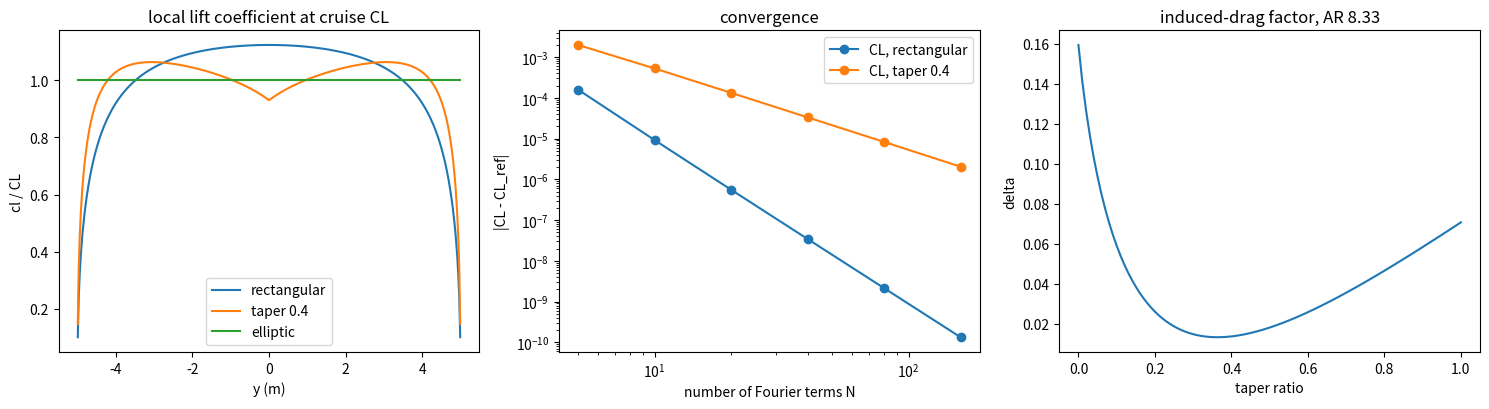

Write the Python code that produced this figure.
"""P10.10 Prandtl Lifting-Line Theory: reference solution.

What lift-curve slope, span efficiency and induced drag does the reference trainer's rectangular
wing have, and how do taper, aspect ratio and twist change them? This module solves Prandtl's
lifting-line equation by Glauert's Fourier-series collocation:

* the span is y = -(b/2) cos(theta), and the circulation a sine series
  Gamma(theta) = 2 b V sum A_n sin(n theta);
* the monoplane equation at collocation stations theta_i,
  sum_n A_n sin(n theta_i) (mu_i n + sin theta_i) = mu_i (alpha_i - alpha_L0,i) sin theta_i,
  mu = a0 c / (4 b), with alpha_i = alpha + twist(y), is a square linear system for the A_n;
* CL = pi AR A_1, CDi = pi AR sum n A_n^2 = CL^2 (1 + delta)/(pi AR), e = 1/(1 + delta),
  delta = sum_{n>=2} n (A_n/A_1)^2, and the lift-curve slope defines Glauert's tau:
  CL_alpha = a0 / (1 + (a0/(pi AR))(1 + tau)).

Checks: an elliptic chord gives A_n = 0 for n > 1, e = 1 and CL = a0 alpha/(1 + a0/(pi AR)) exactly;
collocation convergence with the observed order; a symmetric wing has no even coefficients and a
symmetric span load.

Conventions (P10 brief): y to starboard, alpha and twist positive nose-up (washout = negative tip
twist), all angles in radians inside the functions, CL and CDi on the reference area S = int c dy.

Run:  python solution.py [out_dir]     (prints the lesson's numbers, writes lifting_line.png)
Test: AEFS_IMPL=solution pytest curriculum/phase-10/lesson-10-prandtl-lifting-line
"""
from __future__ import annotations

import sys
from dataclasses import dataclass, field
from pathlib import Path
from typing import Callable

import numpy as np

RHO = 1.225                       # kg/m^3, ISA sea level
G = 9.81                          # m/s^2
TRAINER = dict(mass=750.0, S=12.0, b=10.0, c=1.2, V_cruise=55.0)
A0_THIN = 2 * np.pi               # thin-airfoil lift slope per rad (P10.04)
ALPHA_L0_2412 = np.radians(-2.0772)   # thin-airfoil zero-lift angle of the NACA 2412 mean line (P10.04, P10.07)


# =============================================================== given helpers

@dataclass
class Wing:
    """Given: a straight (unswept) wing for lifting-line analysis. chord, twist and alpha_L0 are
    functions of the spanwise station y in [-b/2, b/2] (twist and alpha_L0 in radians); a0 is the
    section lift slope per radian (a number, or a function of y)."""
    b: float
    chord: Callable[[np.ndarray], np.ndarray]
    twist: Callable[[np.ndarray], np.ndarray] = field(default=lambda y: np.zeros_like(np.asarray(y, dtype=float)))
    alpha_L0: Callable[[np.ndarray], np.ndarray] = field(default=lambda y: np.zeros_like(np.asarray(y, dtype=float)))
    a0: float | Callable[[np.ndarray], np.ndarray] = A0_THIN

    def area(self, n: int = 20001) -> float:
        """Reference area S = int c dy (Simpson-free: trapezoid on a fine cosine grid)."""
        th = np.linspace(0.0, np.pi, n)
        y = -0.5 * self.b * np.cos(th)
        return float(np.trapezoid(self.chord(y) * 0.5 * self.b * np.sin(th), th))

    def aspect_ratio(self) -> float:
        """AR = b^2 / S."""
        return self.b ** 2 / self.area()

    def a0_at(self, y: np.ndarray) -> np.ndarray:
        """Section lift slope at y."""
        return self.a0(y) if callable(self.a0) else np.full_like(np.asarray(y, dtype=float), self.a0)


def rectangular_wing(b: float, c: float, **kw) -> Wing:
    """Given: constant chord c."""
    return Wing(b, lambda y: np.full_like(np.asarray(y, dtype=float), c), **kw)


def tapered_wing(b: float, S: float, taper: float, **kw) -> Wing:
    """Given: straight-tapered planform of area S and taper ratio lambda = c_tip/c_root:
    c(y) = c_r (1 - (1 - lambda) |2y/b|), c_r = 2 S/(b (1 + lambda))."""
    cr = 2 * S / (b * (1 + taper))
    return Wing(b, lambda y: cr * (1 - (1 - taper) * np.abs(2 * np.asarray(y) / b)), **kw)


def elliptic_wing(b: float, S: float, **kw) -> Wing:
    """Given: elliptic planform of area S: c(y) = c0 sqrt(1 - (2y/b)^2), c0 = 4 S/(pi b)."""
    c0 = 4 * S / (np.pi * b)
    return Wing(b, lambda y: c0 * np.sqrt(np.clip(1 - (2 * np.asarray(y) / b) ** 2, 0, None)), **kw)


def linear_twist(b: float, tip_twist: float) -> Callable[[np.ndarray], np.ndarray]:
    """Given: twist growing linearly from 0 at the root to tip_twist (rad) at the tips."""
    return lambda y: tip_twist * np.abs(2 * np.asarray(y) / b)


# =============================================================== the solver (learner)

def collocation_points(N: int, symmetric: bool) -> np.ndarray:
    """Collocation angles. Symmetric case (odd n only, half-span): theta_i = i pi/(2N), i = 1..N, the
    last one at the root. General case (all n): theta_i = i pi/(N + 1), i = 1..N."""
    i = np.arange(1, N + 1)
    return i * np.pi / (2 * N) if symmetric else i * np.pi / (N + 1)


def solve_monoplane(wing: Wing, alpha: float, N: int = 40, symmetric: bool = True) -> dict:
    """Glauert's collocation solution of the monoplane equation. Unknowns A_n for n = 1, 3, 5, ...
    (N of them) if symmetric, else n = 1..N. Returns dict(n, A, theta (collocation))."""
    n = 2 * np.arange(N) + 1 if symmetric else np.arange(1, N + 1)
    th = collocation_points(N, symmetric)
    y = -0.5 * wing.b * np.cos(th)
    mu = wing.a0_at(y) * wing.chord(y) / (4 * wing.b)
    S = np.sin(np.outer(th, n))
    M = S * (mu[:, None] * n[None, :] + np.sin(th)[:, None])
    rhs = mu * (alpha + wing.twist(y) - wing.alpha_L0(y)) * np.sin(th)
    return dict(n=n, A=np.linalg.solve(M, rhs), theta=th)


def wing_coefficients(wing: Wing, sol: dict) -> dict:
    """CL = pi AR A_1, CDi = pi AR sum n A_n^2, delta = sum_{n>1} n (A_n/A_1)^2, e = 1/(1 + delta)."""
    AR = wing.aspect_ratio()
    n, A = sol["n"], sol["A"]
    A1 = A[n == 1][0]
    CL = np.pi * AR * A1
    CDi = np.pi * AR * np.sum(n * A ** 2)
    delta = float(np.sum(n[n > 1] * (A[n > 1] / A1) ** 2)) if A1 != 0 else np.nan
    return dict(CL=float(CL), CDi=float(CDi), delta=delta, e=1 / (1 + delta), AR=AR)


def span_loading(wing: Wing, sol: dict, y: np.ndarray, V: float = 1.0) -> dict:
    """Circulation Gamma(y) = 2 b V sum A_n sin(n theta), local lift coefficient cl = 2 Gamma/(V c),
    and induced angle alpha_i = sum n A_n sin(n theta)/sin(theta) at the stations y (|y| < b/2)."""
    th = np.arccos(np.clip(-2 * np.asarray(y, dtype=float) / wing.b, -1, 1))
    S = np.sin(np.outer(th, sol["n"]))
    Gam = 2 * wing.b * V * S @ sol["A"]
    with np.errstate(divide="ignore", invalid="ignore"):
        ai = (S * sol["n"][None, :]) @ sol["A"] / np.sin(th)
        cl = 2 * Gam / (V * wing.chord(y))
    return dict(gamma=Gam, cl=cl, alpha_i=ai)


def rolling_moment_coefficient(wing: Wing, sol: dict) -> float:
    """Rolling-moment coefficient Cl = (pi AR/4) A_2 (positive right wing down) from an
    unsymmetric solution: only the n = 2 term carries a net moment of lift about the x axis."""
    n, A = sol["n"], sol["A"]
    return float(np.pi * wing.aspect_ratio() / 4 * A[n == 2][0]) if np.any(n == 2) else 0.0


def lift_slope_and_tau(wing: Wing, N: int = 40) -> dict:
    """CL_alpha (per rad) from two solutions (the problem is linear in alpha) and Glauert's tau
    from CL_alpha = a0/(1 + (a0/(pi AR))(1 + tau)), with a0 the root section's slope."""
    c1 = wing_coefficients(wing, solve_monoplane(wing, 0.1, N))["CL"]
    c0 = wing_coefficients(wing, solve_monoplane(wing, 0.0, N))["CL"]
    CLa = (c1 - c0) / 0.1
    a0 = float(wing.a0_at(np.array([0.0]))[0])
    AR = wing.aspect_ratio()
    tau = (a0 / CLa - 1) * np.pi * AR / a0 - 1
    return dict(CL_alpha=float(CLa), tau=float(tau))


def elliptic_closed_form(a0: float, AR: float, alpha: float) -> dict:
    """Flat elliptic wing: CL = a0 alpha/(1 + a0/(pi AR)), CDi = CL^2/(pi AR), e = 1."""
    CL = a0 * alpha / (1 + a0 / (np.pi * AR))
    return dict(CL=float(CL), CDi=float(CL ** 2 / (np.pi * AR)), e=1.0)


def alpha_for_cl(wing: Wing, CL_target: float, N: int = 40) -> float:
    """Angle of attack (rad) for a target CL: the solution is affine in alpha."""
    c0 = wing_coefficients(wing, solve_monoplane(wing, 0.0, N))["CL"]
    c1 = wing_coefficients(wing, solve_monoplane(wing, 0.1, N))["CL"]
    return float((CL_target - c0) / ((c1 - c0) / 0.1))


def convergence_study(wing: Wing, alpha: float, Ns: list[int], N_ref: int = 1280) -> dict:
    """Errors of CL and CDi against a fine reference solution (N_ref terms), and the observed
    orders log2(e_k / e_{k+1}) for successive doublings of N."""
    ref = wing_coefficients(wing, solve_monoplane(wing, alpha, N_ref))
    eCL, eCD = [], []
    for N in Ns:
        r = wing_coefficients(wing, solve_monoplane(wing, alpha, N))
        eCL.append(abs(r["CL"] - ref["CL"])); eCD.append(abs(r["CDi"] - ref["CDi"]))
    oCL = np.log(np.array(eCL[:-1]) / np.array(eCL[1:])) / np.log(np.array(Ns[1:]) / np.array(Ns[:-1]))
    oCD = np.log(np.array(eCD[:-1]) / np.array(eCD[1:])) / np.log(np.array(Ns[1:]) / np.array(Ns[:-1]))
    return dict(err_CL=np.array(eCL), err_CDi=np.array(eCD), order_CL=oCL, order_CDi=oCD, ref=ref)


# =============================================================== main

def main(out_dir: str | Path = ".") -> None:
    """Print the lesson's numbers and save lifting_line.png."""
    import matplotlib
    matplotlib.use("Agg")
    import matplotlib.pyplot as plt

    out_dir = Path(out_dir)
    m_, S, b, c, V = TRAINER["mass"], TRAINER["S"], TRAINER["b"], TRAINER["c"], TRAINER["V_cruise"]

    # 1. elliptic check
    ew = elliptic_wing(b, S)
    a = np.radians(5.0)
    r = wing_coefficients(ew, solve_monoplane(ew, a, 10))
    cf = elliptic_closed_form(2 * np.pi, ew.aspect_ratio(), a)
    print(f"elliptic wing AR {ew.aspect_ratio():.4f}, alpha 5 deg: CL {r['CL']:.8f} (closed form {cf['CL']:.8f}), "
          f"e {r['e']:.10f}, max |A_n>1| = {np.max(np.abs(solve_monoplane(ew, a, 10)['A'][1:])):.1e}")

    # 2. the trainer
    tw = rectangular_wing(b, c, alpha_L0=lambda y: np.full_like(np.asarray(y, dtype=float), ALPHA_L0_2412))
    W = m_ * G
    CLc = W / (0.5 * RHO * V ** 2 * S)
    ls = lift_slope_and_tau(tw)
    ac = alpha_for_cl(tw, CLc)
    rc = wing_coefficients(tw, solve_monoplane(tw, ac))
    q = 0.5 * RHO * V ** 2
    print(f"\nreference trainer (rectangular, b {b} m, c {c} m, AR {tw.aspect_ratio():.3f}, a0 = 2 pi, alpha_L0 = -2.077 deg):")
    print(f"  CL_alpha = {ls['CL_alpha']:.4f} /rad = {ls['CL_alpha'] * np.pi / 180:.5f} /deg; elliptic would give "
          f"{2 * np.pi / (1 + 2 / tw.aspect_ratio()):.4f}; tau = {ls['tau']:.4f}")
    print(f"  cruise CL {CLc:.4f} at alpha = {np.degrees(ac):.3f} deg; e = {rc['e']:.4f} (delta {rc['delta']:.4f}); "
          f"CDi = {rc['CDi']:.6f} (elliptic {CLc ** 2 / (np.pi * tw.aspect_ratio()):.6f}); induced drag {rc['CDi'] * q * S:.1f} N")
    yy = np.array([0.0, 2.5, 4.0, 4.5, 4.9])
    sl = span_loading(tw, solve_monoplane(tw, ac), yy, V)
    print("  y (m)    Gamma (m^2/s)   cl/CL    alpha_i (deg)")
    for y, g_, cl_, ai in zip(yy, sl["gamma"], sl["cl"], sl["alpha_i"]):
        print(f"  {y:4.1f}     {g_:8.3f}       {cl_ / CLc:.4f}    {np.degrees(ai):.3f}")
    for k in (0.9, 1.0):
        twk = rectangular_wing(b, c, a0=k * 2 * np.pi)
        lk = lift_slope_and_tau(twk)
        print(f"  sensitivity: a0 = {k:.1f} x 2 pi -> CL_alpha {lk['CL_alpha']:.4f} /rad, "
              f"e {wing_coefficients(twk, solve_monoplane(twk, 0.1))['e']:.4f}")

    # 3. convergence
    print("\ncollocation convergence (alpha = 5 deg, flat wings, reference N = 1280):")
    Ns = [5, 10, 20, 40, 80, 160]
    for name, wg in (("rectangular AR 8.33", rectangular_wing(b, c)), ("taper 0.4, AR 8.33", tapered_wing(b, S, 0.4)),
                     ("elliptic + linear washout -4 deg", elliptic_wing(b, S, twist=linear_twist(b, np.radians(-4.0))))):
        cs = convergence_study(wg, a, Ns)
        print(f"  {name}: |CL error| {np.array2string(cs['err_CL'], precision=2)}")
        print(f"      observed orders CL {np.round(cs['order_CL'], 2)}, CDi {np.round(cs['order_CDi'], 2)}")

    # 4. delta and tau against taper and AR
    print("\ndelta (induced-drag factor) and tau (lift-slope factor) of flat, untwisted tapered wings, a0 = 2 pi:")
    tapers = [0.0, 0.2, 0.3, 0.35, 0.4, 0.5, 0.7, 1.0]
    print("  AR    " + "  ".join(f"l={t:4.2f}" for t in tapers))
    table = {}
    for AR in (4.0, 6.0, 8.33, 12.0):
        Sx = b ** 2 / AR
        row_d, row_t = [], []
        for t in tapers:
            wg = tapered_wing(b, Sx, t)
            row_d.append(wing_coefficients(wg, solve_monoplane(wg, 0.1, 80))["delta"])
            row_t.append(lift_slope_and_tau(wg, 80)["tau"])
        table[AR] = (row_d, row_t)
        print(f"  {AR:5.2f} d " + "  ".join(f"{d:6.4f}" for d in row_d))
        print(f"        t " + "  ".join(f"{t_:6.4f}" for t_ in row_t))
    dd = table[8.33][0]
    tf = np.linspace(0.0, 1.0, 101)
    dl = [wing_coefficients(tapered_wing(b, S, t), solve_monoplane(tapered_wing(b, S, t), 0.1, 80))["delta"] for t in tf]
    print(f"  AR 8.33: smallest delta {min(dl):.5f} at taper {tf[int(np.argmin(dl))]:.2f} (e = {1 / (1 + min(dl)):.4f})")

    # 5. symmetry and an asymmetric case (aileron-like twist)
    gw = rectangular_wing(b, c, twist=lambda y: np.radians(2.0) * np.sign(y) * (np.abs(y) > 3.0))
    sg = solve_monoplane(gw, a, 40, symmetric=False)
    print(f"\nanti-symmetric 'aileron' twist (+-2 deg outboard of 3 m) on the flat wing: A_2 = {sg['A'][1]:.5f}, "
          f"rolling-moment coefficient Cl = (pi AR/4) A_2 = {np.pi * gw.aspect_ratio() / 4 * sg['A'][1]:.5f} "
          f"(negative: right wing up), CL unchanged {wing_coefficients(gw, sg)['CL']:.5f} vs "
          f"{wing_coefficients(gw, solve_monoplane(rectangular_wing(b, c), a, 40))['CL']:.5f}")

    # figure
    fig, ax = plt.subplots(1, 3, figsize=(15, 4.2))
    y = np.linspace(-b / 2 * 0.999, b / 2 * 0.999, 400)
    for name, wg in (("rectangular", rectangular_wing(b, c)), ("taper 0.4", tapered_wing(b, S, 0.4)), ("elliptic", ew)):
        aa = alpha_for_cl(wg, CLc)
        ax[0].plot(y, span_loading(wg, solve_monoplane(wg, aa), y, V)["cl"] / CLc, label=name)
    ax[0].set_xlabel("y (m)"); ax[0].set_ylabel("cl / CL"); ax[0].set_title("local lift coefficient at cruise CL"); ax[0].legend()
    for name, wg in (("rectangular", rectangular_wing(b, c)), ("taper 0.4", tapered_wing(b, S, 0.4))):
        cs = convergence_study(wg, a, Ns)
        ax[1].loglog(Ns, cs["err_CL"], "o-", label=f"CL, {name}")
    ax[1].set_xlabel("number of Fourier terms N"); ax[1].set_ylabel("|CL - CL_ref|"); ax[1].set_title("convergence"); ax[1].legend()
    ax[2].plot(tf, dl)
    ax[2].set_xlabel("taper ratio"); ax[2].set_ylabel("delta"); ax[2].set_title("induced-drag factor, AR 8.33")
    fig.tight_layout()
    fig.savefig(out_dir / "lifting_line.png", dpi=120)
    plt.close(fig)


if __name__ == "__main__":
    main(sys.argv[1] if len(sys.argv) > 1 else ".")
